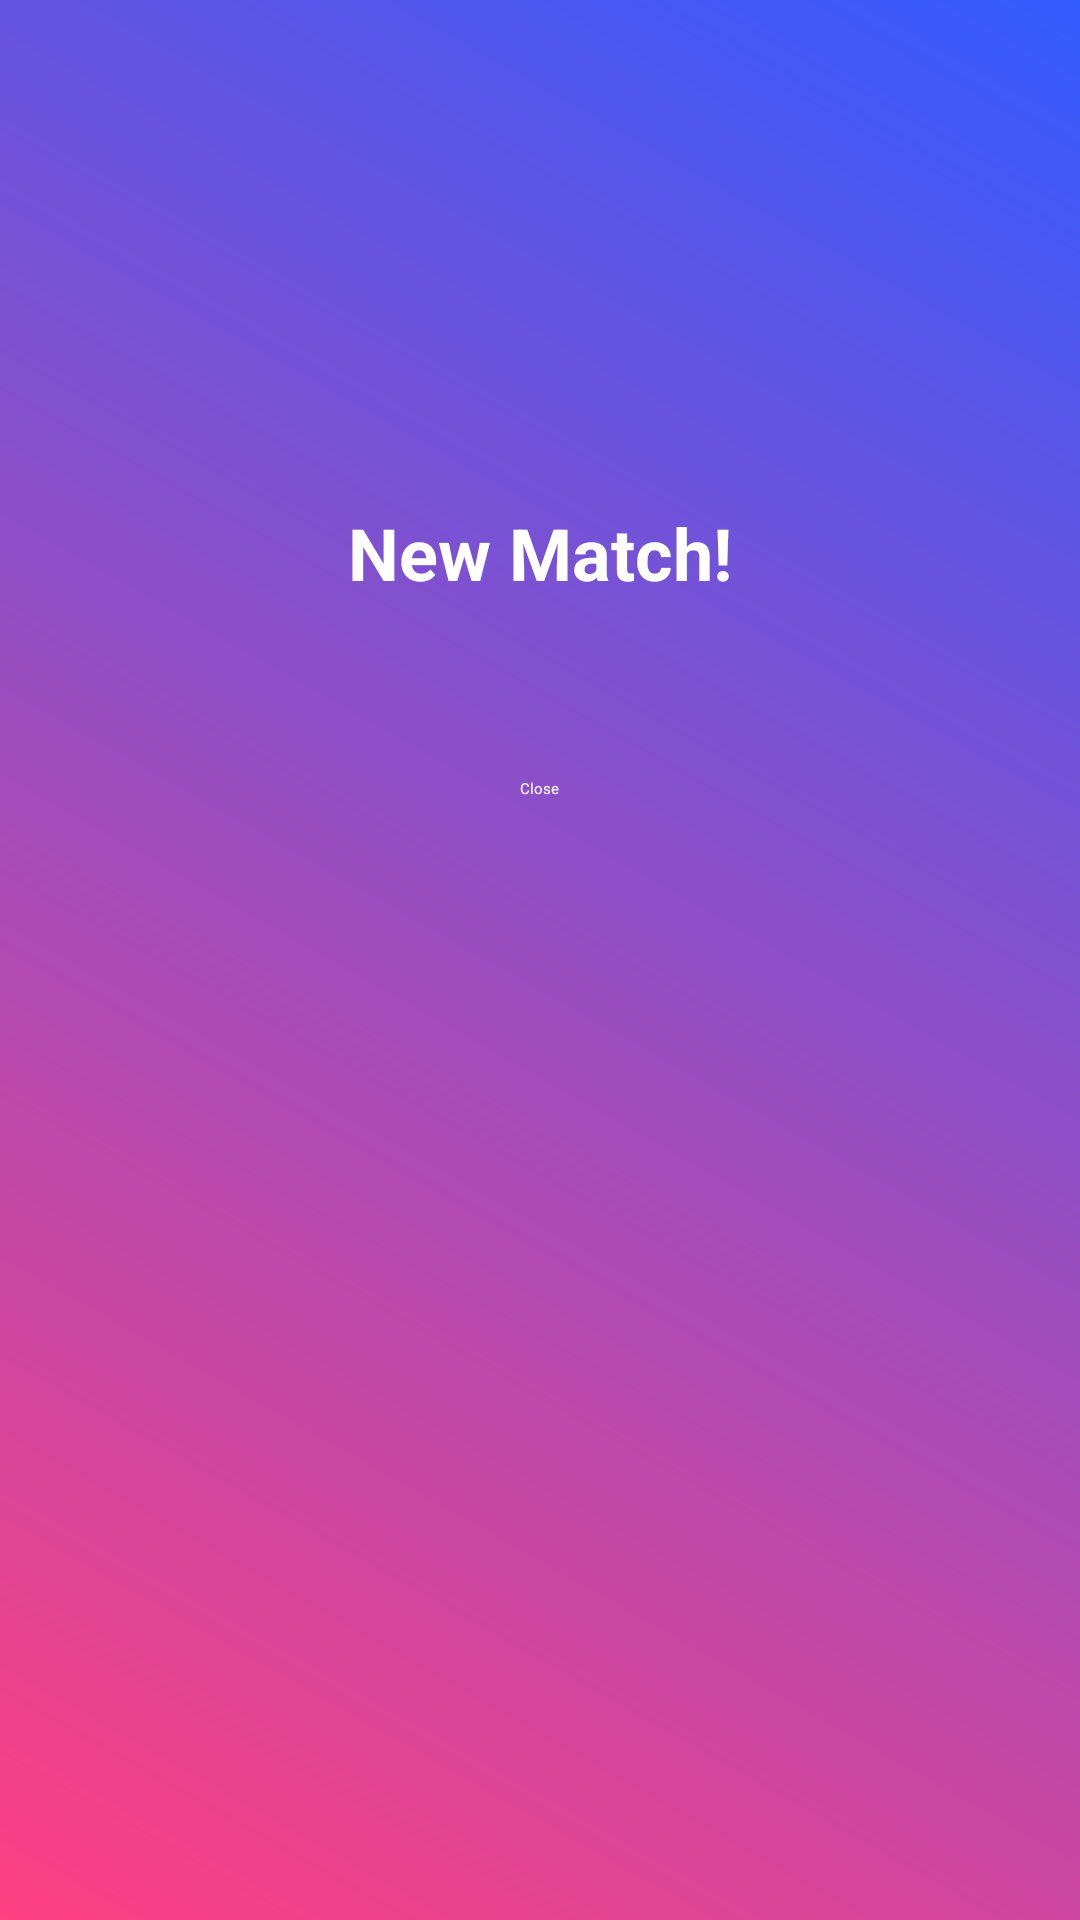

Android layout source for this screen:
<!-- AndroidManifest.xml: application theme Theme.Ember -->
<!-- res/layout/dialog_match.xml -->
<RelativeLayout xmlns:android="http://schemas.android.com/apk/res/android"
    android:id="@+id/match_layout"
    android:layout_width="wrap_content"
    android:layout_height="wrap_content"
    android:background="@drawable/gradient_background"
    android:padding="20dp">

    <ImageView
        android:id="@+id/image_view"
        android:layout_width="100dp"
        android:layout_height="100dp"
        android:layout_centerHorizontal="true"
        android:layout_marginTop="32dp"
        android:scaleType="centerCrop" />

    <TextView
        android:id="@+id/text_view"
        android:layout_width="wrap_content"
        android:layout_height="wrap_content"
        android:layout_below="@id/image_view"
        android:layout_centerHorizontal="true"
        android:text="New Match!"
        android:textColor="@android:color/white"
        android:textSize="24sp"
        android:textStyle="bold"
        android:layout_marginTop="16dp" />

    <TextView
        android:id="@+id/user_name"
        android:layout_width="wrap_content"
        android:layout_height="wrap_content"
        android:layout_below="@id/text_view"
        android:layout_centerHorizontal="true"
        android:textColor="@android:color/white"
        android:textSize="20sp"
        android:layout_marginTop="8dp" />

    <Button
        android:id="@+id/close_button"
        android:layout_width="wrap_content"
        android:layout_height="wrap_content"
        android:layout_below="@id/user_name"
        android:layout_centerHorizontal="true"
        android:text="Close"
        android:layout_marginTop="24dp"
        android:textColor="@android:color/white"
        android:background="@android:color/transparent" />

</RelativeLayout>
<!-- resources referenced by this layout -->
<resources>
  <!-- drawable gradient_background (drawable) -->
  <?xml version="1.0" encoding="utf-8"?>
  <layer-list xmlns:android="http://schemas.android.com/apk/res/android">
  <item>
      <shape android:shape="rectangle">
          <gradient
              android:angle="45"
              android:startColor="#FF4081"
              android:endColor="#335BFF"
              android:type="linear" />
      </shape>
  </item>
  </layer-list>
</resources>
